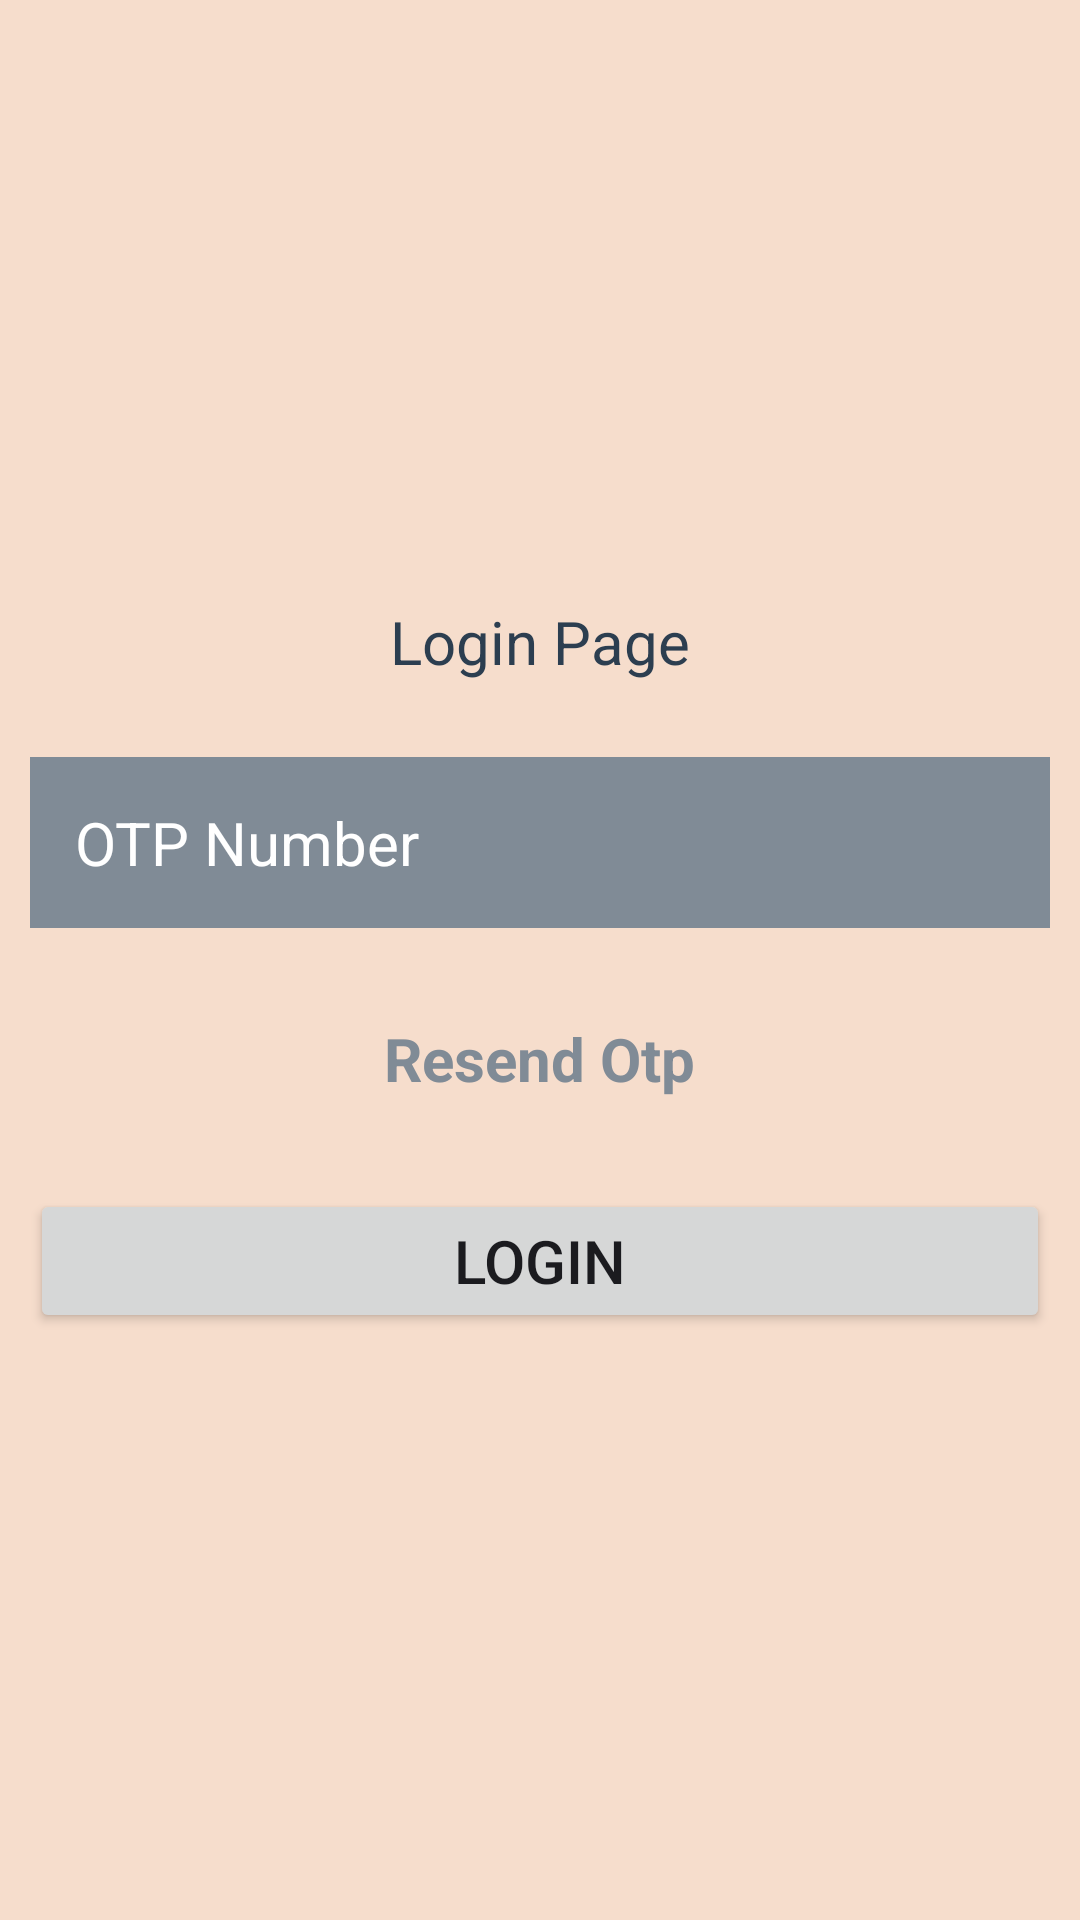

Write the Android layout XML for this screen, with the resource values it uses.
<!-- AndroidManifest.xml: application theme Base.Theme.Login_page -->
<!-- res/layout/activity_otp.xml -->
<?xml version="1.0" encoding="utf-8"?>
<LinearLayout xmlns:android="http://schemas.android.com/apk/res/android"
    xmlns:tools="http://schemas.android.com/tools"
    android:id="@+id/main"
    android:layout_width="match_parent"
    android:layout_height="match_parent"
    android:orientation="vertical"
    android:background="@color/lightorange"
    tools:context=".login"
    android:gravity="center"
    >

    <TextView
        android:layout_width="wrap_content"
        android:layout_height="wrap_content"
        android:text="Login Page"
        android:padding="15dp"
        android:textSize="20sp"
        android:textColor="@color/darkgrey"
        />


    <com.google.android.material.textfield.TextInputEditText
        android:id="@+id/otp"
        android:layout_width="match_parent"
        android:layout_height="wrap_content"
        android:hint = "OTP Number"
        android:inputType="number"
        android:padding="15dp"
        android:layout_margin="10dp"
        android:background="@color/lightgrey"
        android:textColorHint="@color/white"
        android:textColor="@color/white"
        android:textSize="20sp"
        />

    <TextView
        android:id="@+id/resendotp"
        android:layout_width="wrap_content"
        android:layout_height="wrap_content"
        android:text="Resend Otp"
        android:textStyle="bold"
        android:textColor="@color/lightgrey"
        android:padding="10dp"
        android:textSize="20sp"
        android:layout_margin="10dp"
        android:clickable="true"
        />

    <Button
        android:id="@+id/logbtn"
        android:layout_width="match_parent"
        android:layout_height="wrap_content"
        android:text="@string/lg"
        android:layout_margin="10dp"
        android:padding="10dp"
        android:textSize="20sp"
        />

</LinearLayout>
<!-- resources referenced by this layout -->
<resources>
  <color name="darkgrey">#2c3e50</color>
  <color name="lightgrey">#808b96</color>
  <color name="lightorange">#f6ddcc</color>
  <color name="white">#FFFFFFFF</color>
  <string name="lg">Login</string>
  <style name="Base.Theme.Login_page" parent="Theme.Material3.DynamicColors.Light.NoActionBar">
          
          <item name="colorPrimary">@color/darkorange</item>
      </style>
  <color name="darkorange">#eb984e</color>
</resources>
